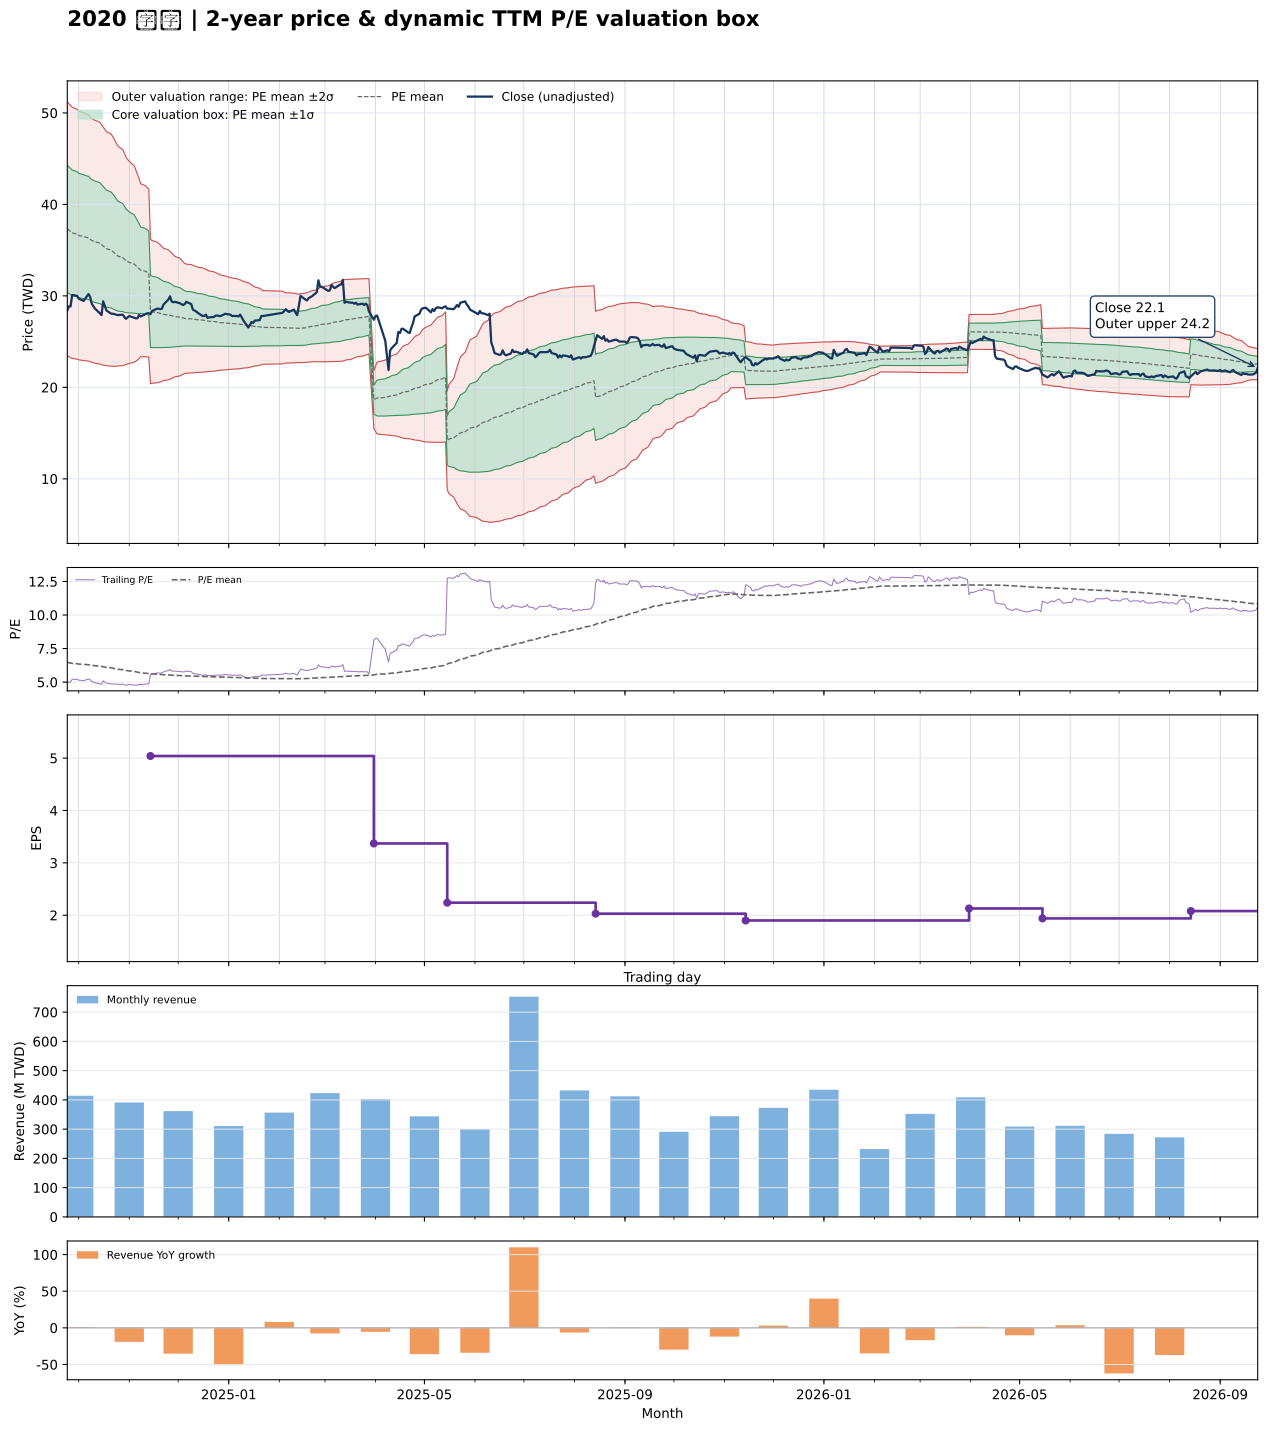

Values plotted in this chart, from the file beside it:
date, close, available_date, period_end, ttm_eps, pe, pe_mean, pe_std, price_m2, price_m1, price_mean, price_p1, price_p2, forward_eps, forward_pe, forward_pe_mean, forward_pe_std, forward_price_m2, forward_price_m1, forward_price_mean, forward_price_p1, forward_price_p2
2024-09-24, 28.4, 2024-08-14, 2024-06-30, 5.77, 4.922, 6.471, 1.202, 23.47, 30.4, 37.34, 44.27, 51.2, , , , , , , , , 
2024-09-25, 28.85, 2024-08-14, 2024-06-30, 5.77, 5, 6.444, 1.198, 23.36, 30.27, 37.18, 44.09, 51.01, , , , , , , , , 
2024-09-26, 28.85, 2024-08-14, 2024-06-30, 5.77, 5, 6.418, 1.195, 23.24, 30.14, 37.03, 43.92, 50.82, , , , , , , , , 
2024-09-27, 30.1, 2024-08-14, 2024-06-30, 5.77, 5.217, 6.394, 1.19, 23.16, 30.03, 36.89, 43.76, 50.62, , , , , , , , , 
2024-09-30, 30, 2024-08-14, 2024-06-30, 5.77, 5.199, 6.369, 1.184, 23.09, 29.92, 36.75, 43.58, 50.41, , , , , , , , , 
2024-10-01, 29.7, 2024-08-14, 2024-06-30, 5.77, 5.147, 6.345, 1.178, 23.02, 29.81, 36.61, 43.4, 50.2, , , , , , , , , 
2024-10-04, 29.45, 2024-08-14, 2024-06-30, 5.77, 5.104, 6.32, 1.173, 22.93, 29.7, 36.47, 43.24, 50.01, , , , , , , , , 
2024-10-07, 30.2, 2024-08-14, 2024-06-30, 5.77, 5.234, 6.297, 1.166, 22.87, 29.6, 36.33, 43.06, 49.79, , , , , , , , , 
2024-10-08, 29.9, 2024-08-14, 2024-06-30, 5.77, 5.182, 6.273, 1.16, 22.81, 29.5, 36.2, 42.89, 49.58, , , , , , , , , 
2024-10-09, 29.15, 2024-08-14, 2024-06-30, 5.77, 5.052, 6.248, 1.154, 22.74, 29.4, 36.05, 42.71, 49.37, , , , , , , , , 
2024-10-11, 28.6, 2024-08-14, 2024-06-30, 5.77, 4.957, 6.225, 1.151, 22.63, 29.28, 35.92, 42.56, 49.2, , , , , , , , , 
2024-10-14, 28.1, 2024-08-14, 2024-06-30, 5.77, 4.87, 6.198, 1.145, 22.55, 29.16, 35.76, 42.37, 48.98, , , , , , , , , 
2024-10-15, 27.9, 2024-08-14, 2024-06-30, 5.77, 4.835, 6.171, 1.138, 22.47, 29.04, 35.61, 42.17, 48.74, , , , , , , , , 
2024-10-16, 29.4, 2024-08-14, 2024-06-30, 5.77, 5.095, 6.146, 1.128, 22.44, 28.95, 35.46, 41.97, 48.48, , , , , , , , , 
2024-10-17, 28.9, 2024-08-14, 2024-06-30, 5.77, 5.009, 6.12, 1.118, 22.41, 28.86, 35.31, 41.77, 48.22, , , , , , , , , 
2024-10-18, 28.4, 2024-08-14, 2024-06-30, 5.77, 4.922, 6.093, 1.108, 22.37, 28.76, 35.16, 41.55, 47.95, , , , , , , , , 
2024-10-21, 28.05, 2024-08-14, 2024-06-30, 5.77, 4.861, 6.066, 1.098, 22.33, 28.67, 35, 41.34, 47.67, , , , , , , , , 
2024-10-22, 28.05, 2024-08-14, 2024-06-30, 5.77, 4.861, 6.038, 1.086, 22.31, 28.57, 34.84, 41.11, 47.38, , , , , , , , , 
2024-10-23, 28, 2024-08-14, 2024-06-30, 5.77, 4.853, 6.011, 1.074, 22.29, 28.49, 34.68, 40.88, 47.07, , , , , , , , , 
2024-10-24, 27.95, 2024-08-14, 2024-06-30, 5.77, 4.844, 5.982, 1.057, 22.31, 28.41, 34.51, 40.62, 46.72, , , , , , , , , 
2024-10-25, 27.9, 2024-08-14, 2024-06-30, 5.77, 4.835, 5.953, 1.041, 22.33, 28.34, 34.35, 40.36, 46.36, , , , , , , , , 
2024-10-28, 27.95, 2024-08-14, 2024-06-30, 5.77, 4.844, 5.924, 1.023, 22.37, 28.28, 34.18, 40.09, 45.99, , , , , , , , , 
2024-10-29, 27.7, 2024-08-14, 2024-06-30, 5.77, 4.801, 5.895, 1.005, 22.42, 28.22, 34.01, 39.81, 45.61, , , , , , , , , 
2024-10-30, 27.5, 2024-08-14, 2024-06-30, 5.77, 4.766, 5.864, 0.9809, 22.52, 28.18, 33.84, 39.5, 45.15, , , , , , , , , 
2024-11-01, 27.8, 2024-08-14, 2024-06-30, 5.77, 4.818, 5.834, 0.9567, 22.62, 28.14, 33.66, 39.18, 44.7, , , , , , , , , 
2024-11-04, 27.6, 2024-08-14, 2024-06-30, 5.77, 4.783, 5.804, 0.9314, 22.74, 28.11, 33.49, 38.86, 44.24, , , , , , , , , 
2024-11-05, 27.55, 2024-08-14, 2024-06-30, 5.77, 4.775, 5.774, 0.9063, 22.86, 28.09, 33.32, 38.54, 43.77, , , , , , , , , 
2024-11-06, 27.55, 2024-08-14, 2024-06-30, 5.77, 4.775, 5.745, 0.8817, 22.97, 28.06, 33.15, 38.24, 43.32, , , , , , , , , 
2024-11-07, 27.9, 2024-08-14, 2024-06-30, 5.77, 4.835, 5.716, 0.8535, 23.13, 28.06, 32.98, 37.91, 42.83, , , , , , , , , 
2024-11-08, 27.75, 2024-08-14, 2024-06-30, 5.77, 4.809, 5.685, 0.8187, 23.36, 28.08, 32.8, 37.53, 42.25, , , , , , , , , 
2024-11-11, 28, 2024-08-14, 2024-06-30, 5.77, 4.853, 5.666, 0.8098, 23.35, 28.02, 32.69, 37.36, 42.04, , , , , , , , , 
2024-11-12, 28.1, 2024-08-14, 2024-06-30, 5.77, 4.87, 5.647, 0.8024, 23.32, 27.95, 32.58, 37.21, 41.84, , , , , , , , , 
2024-11-13, 28.1, 2024-08-14, 2024-06-30, 5.77, 4.87, 5.629, 0.7957, 23.3, 27.89, 32.48, 37.07, 41.66, , , , , , , , , 
2024-11-14, 28, 2024-11-14, 2024-09-30, 5.04, 5.556, 5.617, 0.7843, 20.4, 24.36, 28.31, 32.26, 36.21, , , , , , , , , 
2024-11-15, 28.35, 2024-11-14, 2024-09-30, 5.04, 5.625, 5.605, 0.7736, 20.45, 24.35, 28.25, 32.15, 36.05, , , , , , , , , 
2024-11-18, 28.6, 2024-11-14, 2024-09-30, 5.04, 5.675, 5.594, 0.7629, 20.5, 24.35, 28.19, 32.04, 35.88, , , , , , , , , 
2024-11-19, 28.6, 2024-11-14, 2024-09-30, 5.04, 5.675, 5.584, 0.7537, 20.55, 24.34, 28.14, 31.94, 35.74, , , , , , , , , 
2024-11-20, 28.55, 2024-11-14, 2024-09-30, 5.04, 5.665, 5.573, 0.7433, 20.6, 24.34, 28.09, 31.84, 35.58, , , , , , , , , 
2024-11-21, 28.6, 2024-11-14, 2024-09-30, 5.04, 5.675, 5.562, 0.7315, 20.66, 24.35, 28.03, 31.72, 35.41, , , , , , , , , 
2024-11-22, 29.05, 2024-11-14, 2024-09-30, 5.04, 5.764, 5.551, 0.7175, 20.74, 24.36, 27.98, 31.59, 35.21, , , , , , , , , 
2024-11-25, 29.6, 2024-11-14, 2024-09-30, 5.04, 5.873, 5.541, 0.7044, 20.83, 24.38, 27.93, 31.48, 35.03, , , , , , , , , 
2024-11-26, 29.95, 2024-11-14, 2024-09-30, 5.04, 5.942, 5.532, 0.6929, 20.9, 24.39, 27.88, 31.37, 34.87, , , , , , , , , 
2024-11-27, 29.4, 2024-11-14, 2024-09-30, 5.04, 5.833, 5.523, 0.6805, 20.97, 24.4, 27.83, 31.26, 34.69, , , , , , , , , 
2024-11-28, 29.3, 2024-11-14, 2024-09-30, 5.04, 5.813, 5.513, 0.6668, 21.06, 24.42, 27.78, 31.14, 34.5, , , , , , , , , 
2024-11-29, 29.35, 2024-11-14, 2024-09-30, 5.04, 5.823, 5.503, 0.6531, 21.15, 24.44, 27.73, 31.02, 34.32, , , , , , , , , 
2024-12-02, 29.2, 2024-11-14, 2024-09-30, 5.04, 5.794, 5.492, 0.6388, 21.24, 24.46, 27.68, 30.9, 34.12, , , , , , , , , 
2024-12-03, 29.1, 2024-11-14, 2024-09-30, 5.04, 5.774, 5.483, 0.6249, 21.33, 24.48, 27.63, 30.78, 33.93, , , , , , , , , 
2024-12-04, 29, 2024-11-14, 2024-09-30, 5.04, 5.754, 5.472, 0.6104, 21.43, 24.51, 27.58, 30.66, 33.73, , , , , , , , , 
2024-12-05, 29.1, 2024-11-14, 2024-09-30, 5.04, 5.774, 5.463, 0.5964, 21.52, 24.53, 27.53, 30.54, 33.55, , , , , , , , , 
2024-12-06, 29.35, 2024-11-14, 2024-09-30, 5.04, 5.823, 5.459, 0.5916, 21.55, 24.53, 27.51, 30.49, 33.47, , , , , , , , , 
2024-12-09, 29.1, 2024-11-14, 2024-09-30, 5.04, 5.774, 5.455, 0.5879, 21.57, 24.53, 27.49, 30.45, 33.42, , , , , , , , , 
2024-12-10, 28.5, 2024-11-14, 2024-09-30, 5.04, 5.655, 5.45, 0.5836, 21.58, 24.52, 27.47, 30.41, 33.35, , , , , , , , , 
2024-12-11, 28.4, 2024-11-14, 2024-09-30, 5.04, 5.635, 5.445, 0.5796, 21.6, 24.52, 27.44, 30.36, 33.28, , , , , , , , , 
2024-12-12, 28.3, 2024-11-14, 2024-09-30, 5.04, 5.615, 5.44, 0.5752, 21.62, 24.52, 27.42, 30.31, 33.21, , , , , , , , , 
2024-12-13, 28.15, 2024-11-14, 2024-09-30, 5.04, 5.585, 5.434, 0.5707, 21.64, 24.51, 27.39, 30.26, 33.14, , , , , , , , , 
2024-12-16, 27.8, 2024-11-14, 2024-09-30, 5.04, 5.516, 5.428, 0.5658, 21.65, 24.51, 27.36, 30.21, 33.06, , , , , , , , , 
2024-12-17, 27.8, 2024-11-14, 2024-09-30, 5.04, 5.516, 5.422, 0.5612, 21.67, 24.5, 27.33, 30.16, 32.99, , , , , , , , , 
2024-12-18, 27.95, 2024-11-14, 2024-09-30, 5.04, 5.546, 5.416, 0.5561, 21.69, 24.5, 27.3, 30.1, 32.9, , , , , , , , , 
2024-12-19, 27.6, 2024-11-14, 2024-09-30, 5.04, 5.476, 5.41, 0.5508, 21.71, 24.49, 27.27, 30.04, 32.82, , , , , , , , , 
2024-12-20, 27.65, 2024-11-14, 2024-09-30, 5.04, 5.486, 5.403, 0.5443, 21.74, 24.49, 27.23, 29.97, 32.72, , , , , , , , , 
... 427 more rows
